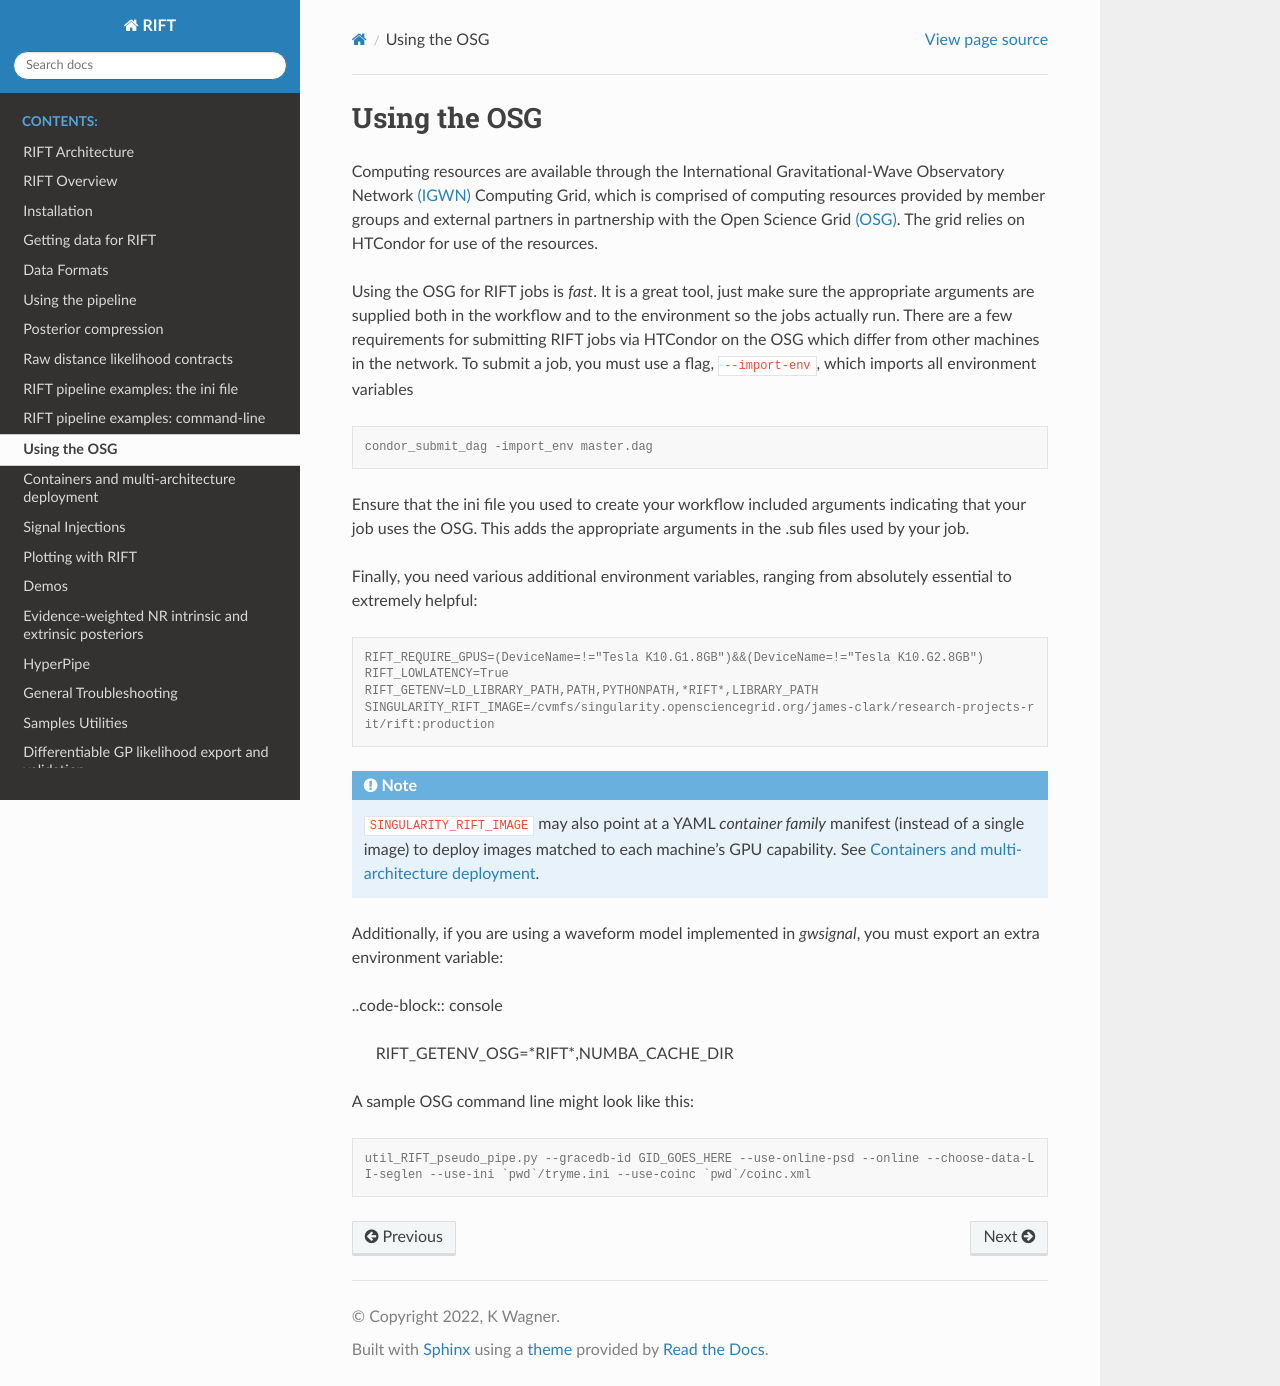

repository: oshaughn/research-projects-RIT · page: osg.html · generator: sphinx

Using the OSG
-------------

Computing resources are available through the  International Gravitational-Wave
Observatory Network `(IGWN) <https://computing.docs.ligo.org/guide/>`__
Computing Grid, which is comprised of computing resources provided by member
groups and external partners in partnership with the Open Science Grid
`(OSG) <https://osg-htc.org/>`__. The grid relies on HTCondor for use of the
resources. 

Using the OSG for RIFT jobs is *fast*. It is a great tool, just make sure
the appropriate arguments are supplied both in the workflow and to the
environment so the jobs actually run. There are a few requirements for
submitting RIFT jobs via HTCondor on the OSG which differ from other
machines in the network. To submit a job, you must use
a flag, :code:`--import-env`, which imports all environment variables

.. code-block:: console
		
	condor_submit_dag -import_env master.dag

Ensure that the ini file you used to create your workflow included arguments
indicating that your job uses the OSG. This adds the appropriate arguments
in the .sub files used by your job.

Finally, you need various additional environment variables, ranging from
absolutely essential to extremely helpful:

.. code-block:: console
		
	RIFT_REQUIRE_GPUS=(DeviceName=!="Tesla K10.G1.8GB")&&(DeviceName=!="Tesla K10.G2.8GB")
	RIFT_LOWLATENCY=True
	RIFT_GETENV=LD_LIBRARY_PATH,PATH,PYTHONPATH,*RIFT*,LIBRARY_PATH
	SINGULARITY_RIFT_IMAGE=/cvmfs/singularity.opensciencegrid.org/james-clark/research-projects-rit/rift:production

Additionally, if you are using a waveform model implemented in `gwsignal`,
you must export an extra environment variable:

..code-block:: console

	RIFT_GETENV_OSG=*RIFT*,NUMBA_CACHE_DIR

		
A sample OSG command line might look like this:

.. code-block:: console

	util_RIFT_pseudo_pipe.py --gracedb-id GID_GOES_HERE --use-online-psd --online --choose-data-LI-seglen --use-ini `pwd`/tryme.ini --use-coinc `pwd`/coinc.xml
